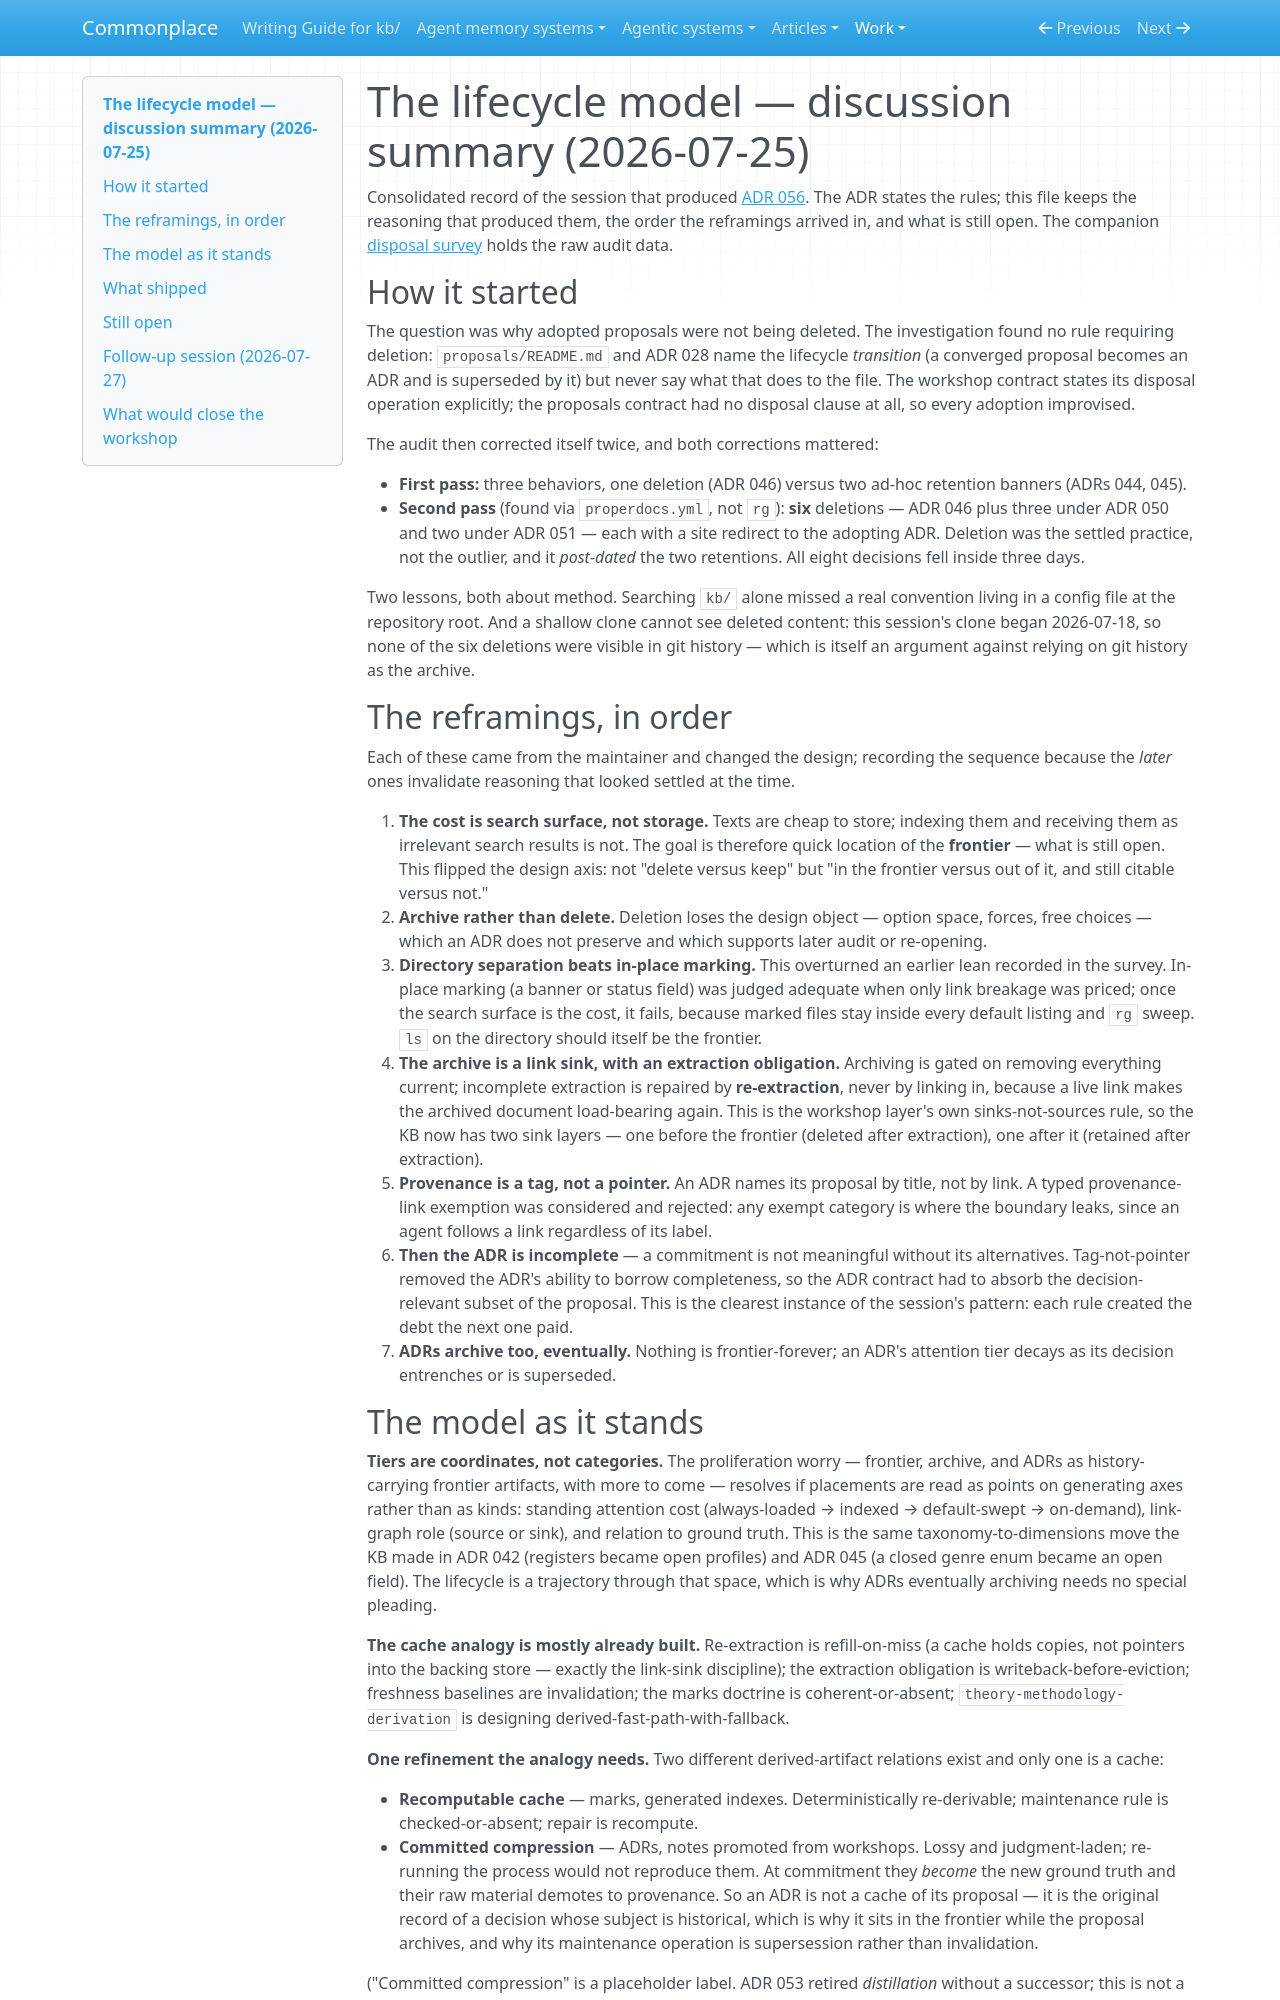

repository: zby/commonplace · page: work/lifecycle-management/lifecycle-model/index.html · generator: mkdocs

# The lifecycle model — discussion summary (2026-07-25)

Consolidated record of the session that produced [ADR 056](../../reference/adr/056-adopted-and-retired-proposals-archive-out-of-the-frontier.md). The ADR states the rules; this file keeps the reasoning that produced them, the order the reframings arrived in, and what is still open. The companion [disposal survey](./disposal-and-retirement-survey.md) holds the raw audit data.

## How it started

The question was why adopted proposals were not being deleted. The investigation found no rule requiring deletion: `proposals/README.md` and ADR 028 name the lifecycle *transition* (a converged proposal becomes an ADR and is superseded by it) but never say what that does to the file. The workshop contract states its disposal operation explicitly; the proposals contract had no disposal clause at all, so every adoption improvised.

The audit then corrected itself twice, and both corrections mattered:

- **First pass:** three behaviors, one deletion (ADR 046) versus two ad-hoc retention banners (ADRs 044, 045).
- **Second pass** (found via `properdocs.yml`, not `rg`): **six** deletions — ADR 046 plus three under ADR 050 and two under ADR 051 — each with a site redirect to the adopting ADR. Deletion was the settled practice, not the outlier, and it *post-dated* the two retentions. All eight decisions fell inside three days.

Two lessons, both about method. Searching `kb/` alone missed a real convention living in a config file at the repository root. And a shallow clone cannot see deleted content: this session's clone began 2026-07-18, so none of the six deletions were visible in git history — which is itself an argument against relying on git history as the archive.

## The reframings, in order

Each of these came from the maintainer and changed the design; recording the sequence because the *later* ones invalidate reasoning that looked settled at the time.

1. **The cost is search surface, not storage.** Texts are cheap to store; indexing them and receiving them as irrelevant search results is not. The goal is therefore quick location of the **frontier** — what is still open. This flipped the design axis: not "delete versus keep" but "in the frontier versus out of it, and still citable versus not."
2. **Archive rather than delete.** Deletion loses the design object — option space, forces, free choices — which an ADR does not preserve and which supports later audit or re-opening.
3. **Directory separation beats in-place marking.** This overturned an earlier lean recorded in the survey. In-place marking (a banner or status field) was judged adequate when only link breakage was priced; once the search surface is the cost, it fails, because marked files stay inside every default listing and `rg` sweep. `ls` on the directory should itself be the frontier.
4. **The archive is a link sink, with an extraction obligation.** Archiving is gated on removing everything current; incomplete extraction is repaired by **re-extraction**, never by linking in, because a live link makes the archived document load-bearing again. This is the workshop layer's own sinks-not-sources rule, so the KB now has two sink layers — one before the frontier (deleted after extraction), one after it (retained after extraction).
5. **Provenance is a tag, not a pointer.** An ADR names its proposal by title, not by link. A typed provenance-link exemption was considered and rejected: any exempt category is where the boundary leaks, since an agent follows a link regardless of its label.
6. **Then the ADR is incomplete** — a commitment is not meaningful without its alternatives. Tag-not-pointer removed the ADR's ability to borrow completeness, so the ADR contract had to absorb the decision-relevant subset of the proposal. This is the clearest instance of the session's pattern: each rule created the debt the next one paid.
7. **ADRs archive too, eventually.** Nothing is frontier-forever; an ADR's attention tier decays as its decision entrenches or is superseded.

## The model as it stands

**Tiers are coordinates, not categories.** The proliferation worry — frontier, archive, and ADRs as history-carrying frontier artifacts, with more to come — resolves if placements are read as points on generating axes rather than as kinds: standing attention cost (always-loaded → indexed → default-swept → on-demand), link-graph role (source or sink), and relation to ground truth. This is the same taxonomy-to-dimensions move the KB made in ADR 042 (registers became open profiles) and ADR 045 (a closed genre enum became an open field). The lifecycle is a trajectory through that space, which is why ADRs eventually archiving needs no special pleading.

**The cache analogy is mostly already built.** Re-extraction is refill-on-miss (a cache holds copies, not pointers into the backing store — exactly the link-sink discipline); the extraction obligation is writeback-before-eviction; freshness baselines are invalidation; the marks doctrine is coherent-or-absent; `theory-methodology-derivation` is designing derived-fast-path-with-fallback.

**One refinement the analogy needs.** Two different derived-artifact relations exist and only one is a cache:

- **Recomputable cache** — marks, generated indexes. Deterministically re-derivable; maintenance rule is checked-or-absent; repair is recompute.
- **Committed compression** — ADRs, notes promoted from workshops. Lossy and judgment-laden; re-running the process would not reproduce them. At commitment they *become* the new ground truth and their raw material demotes to provenance. So an ADR is not a cache of its proposal — it is the original record of a decision whose subject is historical, which is why it sits in the frontier while the proposal archives, and why its maintenance operation is supersession rather than invalidation.

("Committed compression" is a placeholder label. ADR 053 retired *distillation* without a successor; this is not a bid to re-mint it.)
